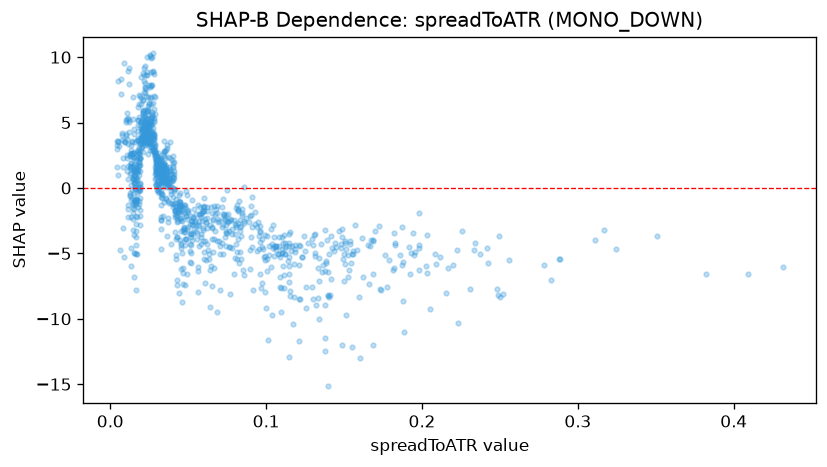

The data file committed next to this chart (first rows):
feature_value, shap_value
0.1685, -12.03
0.0827, -5.751
0.0723, -2.017
0.0939, -3.007
0.1396, -6.423
0.174, -7.812
0.1088, -7.564
0.091, -4.524
0.1299, -8.488
0.1535, -4.278
0.0808, -2.978
0.0833, -2.994
0.1115, -3.609
0.2154, -7.998
0.2885, -5.462
0.2035, -6.501
0.135, -4.302
0.1209, -5.862
0.1879, -5.651
0.1928, -4.96
0.0703, -5.027
0.0836, -5.441
0.1007, -3.694
0.1696, -3.309
0.198, -4.597
0.182, -6.089
0.1128, -4.461
0.0962, -3.255
0.1383, -5.757
0.078, -4.594
0.0906, -2.031
0.0837, -2.876
0.1185, -4.926
0.1377, -3.188
0.1086, -6.84
0.1513, -4.703
0.194, -3.457
0.1316, -3.504
0.1386, -5.564
0.1791, -5.514
0.2196, -5.882
0.1037, -4.249
0.1215, -4.463
0.1425, -4.608
0.1823, -3.457
0.0953, -4.699
0.118, -8.325
0.1726, -2.901
0.1491, -5.417
0.104, -9.704
0.1296, -7.596
0.0776, -2.457
0.115, -5.937
0.1597, -8.328
0.1872, -5.875
0.1334, -8.436
0.0971, -7.252
0.1049, -5.172
0.3109, -3.996
0.1685, -4.079
... 1,092 more rows
